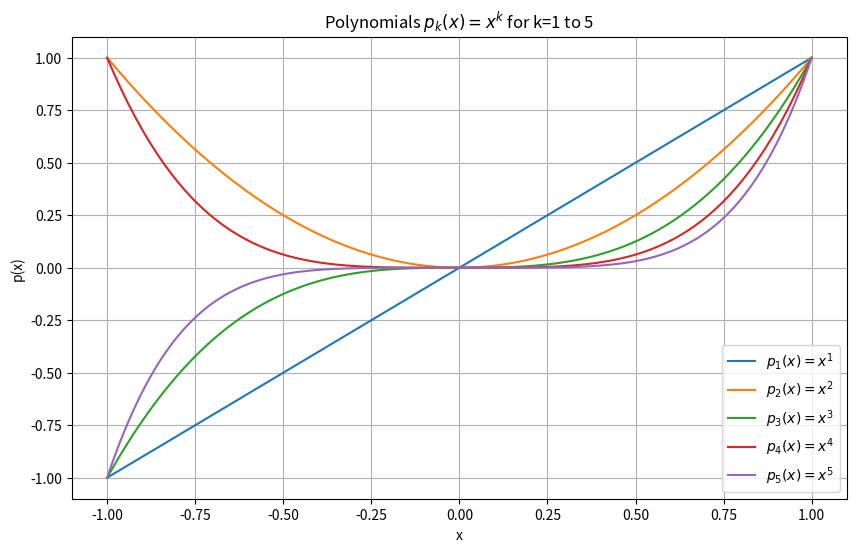

Reproduce this figure in Python.
#problem 9 in 217 

#Name : Nguyen Duc Tri 
import numpy as np 
import matplotlib.pyplot as plt
def my_poly_plotter(n, x_values):
    plt.figure(figsize=(10, 6))  # Adjust figure size as needed
    for k in range(1, n+1):
        pk = np.power(x_values, k)
        plt.plot(x_values, pk, label=f'$p_{k}(x) = x^{k}$')
    plt.xlabel('x')
    plt.ylabel('p(x)')
    plt.title(f'Polynomials $p_k(x) = x^k$ for k=1 to {n}')
    plt.legend()
    plt.grid(True)
    plt.show()
x = np.linspace(-1, 1, 200)
my_poly_plotter(5, x)
